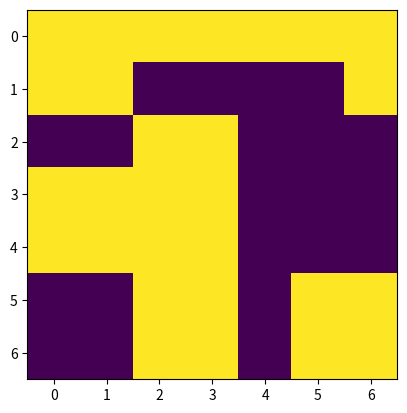

The script that saved this image:
import numpy as np
import random
import matplotlib.pyplot as plt
import seaborn as sns

#Start with a simple 7 x 7 test input

topography = np.array([[1,1,0,-1,1,1,1],
                         [1,1,2,3,4,3,1],
                         [2,3,1,0,3,4,3],
                         [1,0,1,1,3,2,3],
                         [0,-1,-2,1,3,3,2],
                         [2,3,-1,1,3,0,-1],
                         [2,3,0,1,3,-1,0]])


def apply_sea_level(sealevel: int, topography: np.ndarray) -> np.ndarray:
    '''function returns coordinates that would be below the sea level as 1
    and anything above as 0'''
    
    #simple thresholding
    boolean_topography = topography < sealevel

    return boolean_topography

def find_underwater_states(thresholded_topography: np.ndarray) -> np.ndarray:
    '''Function performs connected components analysis to find the different 
    bodies in the topography. It then analyses whether the body is connected to
    the border. It returns an array of land elevations normalised to the set 
    sea level.'''
    x_size,y_size = thresholded_topography.shape

    #pad the array to represent connection to the sea
    connected_topography = np.pad(np.zeros([x_size,y_size]),[(1,1),(1,1)],mode='constant',constant_values=10)
    
    blob_count = 0
    total_neighbours = 9
    neighbors_checked = 0
    error_count = 0
    sea_connection = 0
    #iterate through the thresholded topography and populate the connected one
    neighbouring_indices = [-1,0,1]
    for i in range(x_size):
        for j in range(y_size):
            neighbors_checked = 0
            error_count = 0

            #offset indices on the connected topograhy
            x,y = i + 1, j + 1
            if thresholded_topography[i,j] == True:
                
                
                #if state is underwater, check neigbours
                for dx in neighbouring_indices:
                    for dy in neighbouring_indices:
                        #TODO:raise index error exception is a negative index is being tried
                        try:
                            #if neighbour is already assigned a blob, assign 
                            #current state to the same blob

                            if connected_topography[x + dx,y + dy] > 0:
                                connected_topography[x,y] = \
                                    connected_topography[x + dx,y + dy]    
                            else:
                                #increment counter recording 
                                neighbors_checked += 1

                        # #catch exceptions to do with index errors 
                        except IndexError as e:
                            error_count += 1
                        
            #if no neighbours were found
            if neighbors_checked + error_count == total_neighbours:
                blob_count += 1
                connected_topography[x,y] = blob_count
            # print(neighbors_checked,error_count,total_neighbours)
    
    #iterate through the topography again to resolve conflicts, and remove any
    #states not connected to the edges
    for i in range(x_size):
        for j in range(y_size):
            #again offset the indices
            x, y = i + 1, j + 1

            if connected_topography[x,y] != 0:
                sea_connection = 0
                #check if any neighbours = padded value
                try:
                    for dx in neighbouring_indices:
                        for dy in neighbouring_indices:
                            if connected_topography[x+dx,y+dy] == 10:
                                sea_connection += 1
                except IndexError as e:
                    continue

                connected_topography[x,y] = 10 if sea_connection > 0 else 0
                
    #return the non-padded connected topography
    return connected_topography[1:-1,1:-1]
    

#define variable for sealevel
sealevels = [2]

for sealevel in sealevels:
    new_topography = apply_sea_level(sealevel, topography)
    connected = find_underwater_states(new_topography)
    plt.figure()
    plt.imshow(connected)
